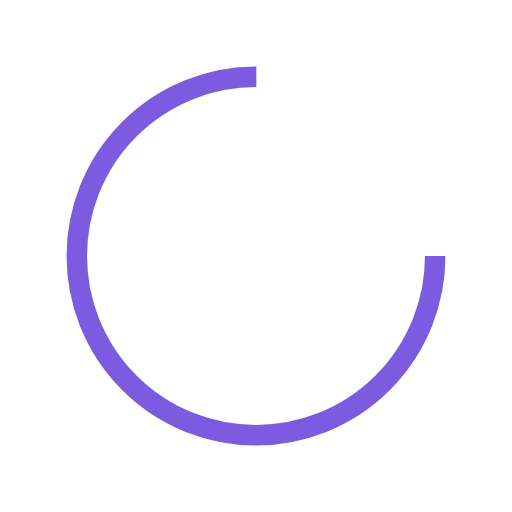
t = 0.00 s
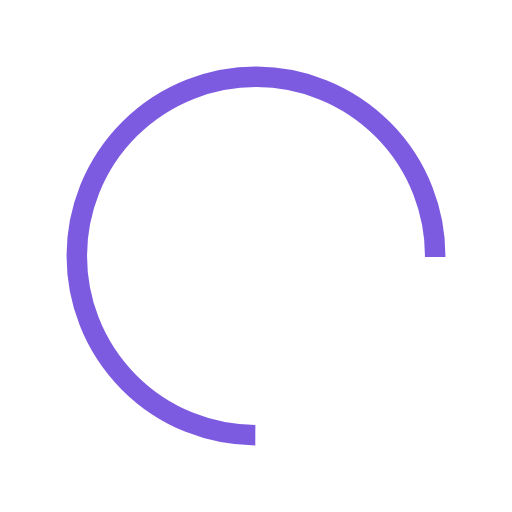
t = 0.14 s
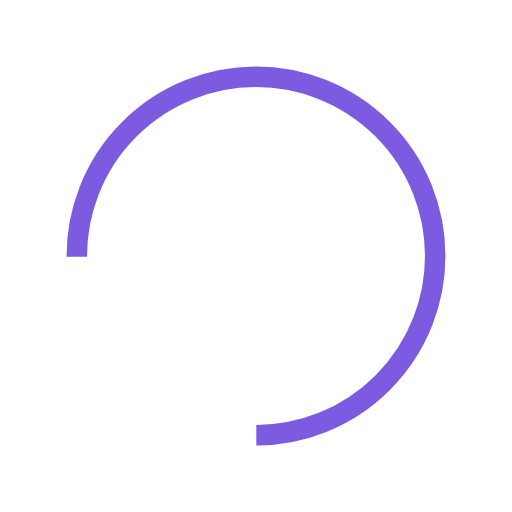
t = 0.28 s
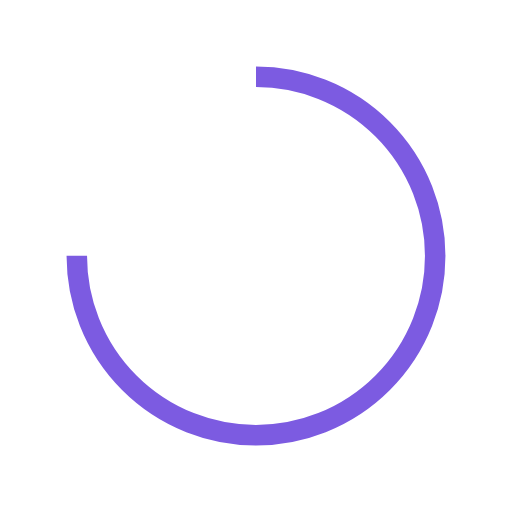
t = 0.42 s

The animated SVG that drew these frames (rendered in a browser with its animation timeline set to each time). Animation: 1 SMIL element (animateTransform=1); one cycle of 0.56 s, repeats indefinitely.

<?xml version="1.0" encoding="utf-8"?>
<svg xmlns="http://www.w3.org/2000/svg" xmlns:xlink="http://www.w3.org/1999/xlink" style="margin: auto; background: rgb(255, 255, 255); display: block; shape-rendering: auto;" width="197px" height="197px" viewBox="0 0 100 100" preserveAspectRatio="xMidYMid">
<circle cx="50" cy="50" fill="none" stroke="#7c5be1" stroke-width="4" r="35" stroke-dasharray="164.93361431346415 56.97787143782138">
  <animateTransform attributeName="transform" type="rotate" repeatCount="indefinite" dur="0.5586592178770949s" values="0 50 50;360 50 50" keyTimes="0;1"></animateTransform>
</circle>
<!-- [ldio] generated by https://loading.io/ --></svg>